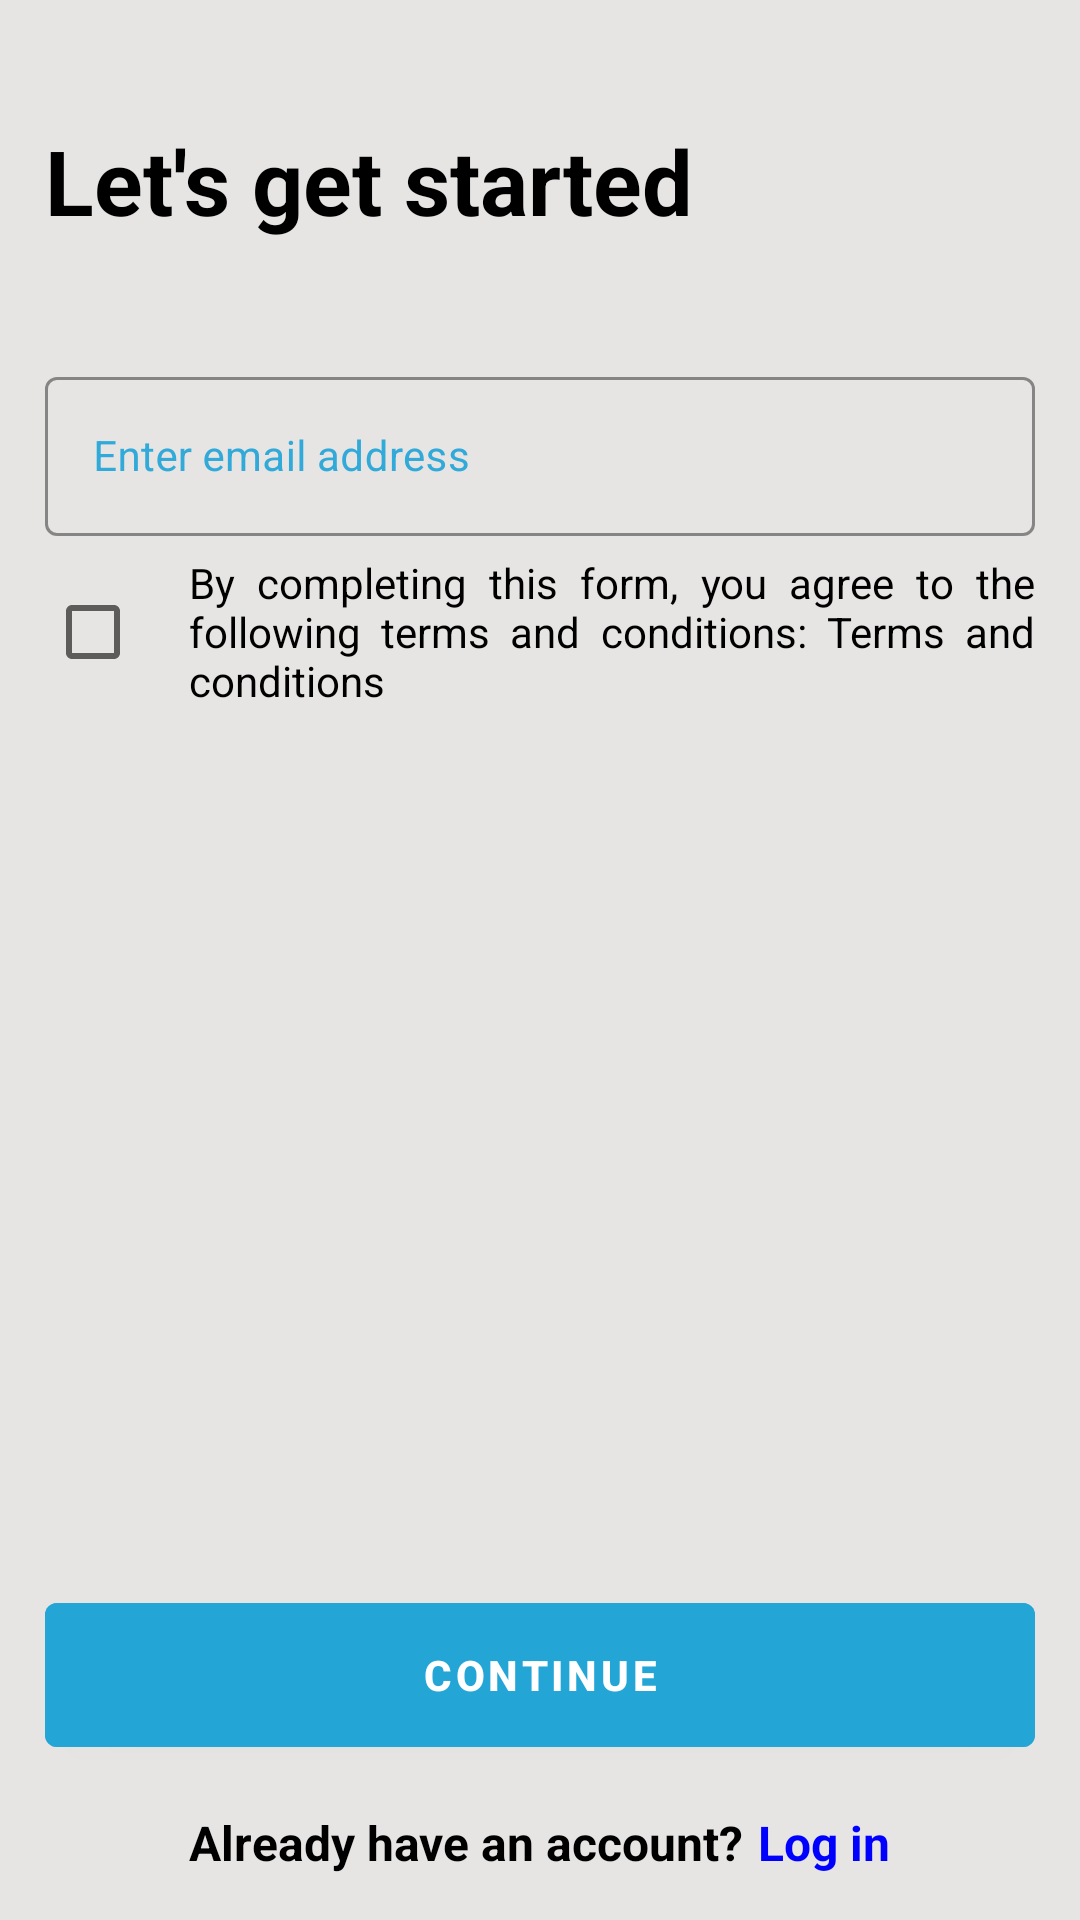

Android layout source for this screen:
<!-- AndroidManifest.xml: application theme Theme.PasswordManager -->
<!-- res/layout/activity_register.xml -->
<?xml version="1.0" encoding="utf-8"?>
<RelativeLayout xmlns:android="http://schemas.android.com/apk/res/android"
    xmlns:app="http://schemas.android.com/apk/res-auto"
    xmlns:tools="http://schemas.android.com/tools"
    android:layout_width="match_parent"
    android:layout_height="match_parent"
    android:paddingLeft="15dp"
    android:paddingRight="15dp"
    android:paddingBottom="15dp"
    android:paddingTop="20dp"
    android:theme="@style/Theme.PasswordManager.Light"
    tools:context=".RegisterActivity"
    android:background="@color/background"
    >

    <LinearLayout
        android:layout_width="match_parent"
        android:layout_height="match_parent"
        android:orientation="vertical">

        <com.google.android.material.textview.MaterialTextView
            android:layout_width="match_parent"
            android:layout_height="wrap_content"
            android:text="@string/register"
            android:textColor="@color/black"
            android:textSize="30sp"
            android:textStyle="bold"
            android:paddingTop="20dp"/>

        <com.google.android.material.textfield.TextInputLayout
            android:id="@+id/reg_mail"
            style="@style/Widget.MaterialComponents.TextInputLayout.OutlinedBox"
            android:layout_height="wrap_content"
            android:layout_width="match_parent"
            android:textColorHint="@color/main"
            app:boxStrokeColor="@color/main"
            app:hintTextColor="@color/main"
            android:background="#00DFFFFF"
            android:paddingTop="40dp">

            <com.google.android.material.textfield.TextInputEditText
                android:id="@+id/reg_email"
                android:layout_width="match_parent"
                android:layout_height="wrap_content"
                android:minHeight="48dp"
                android:hint="@string/email"
                android:inputType="textEmailAddress"
                android:textColor="@color/black"
                android:textSize="14sp"/>
        </com.google.android.material.textfield.TextInputLayout>
        <LinearLayout
            android:layout_width="wrap_content"
            android:layout_height="wrap_content"
            android:orientation="horizontal">
            <CheckBox
                android:layout_width="match_parent"
                android:layout_height="wrap_content"
                android:id="@+id/PassTerms"
                android:paddingTop="20dp"
                android:paddingBottom="25dp" />
            <TextView
                android:id="@+id/terms_text"
                android:layout_width="match_parent"
                android:layout_height="wrap_content"
                android:layout_gravity="center_vertical"
                android:justificationMode="inter_word"
                android:textColor="@color/black"
                android:textSize="14sp"
                android:text="@string/terms"/>
        </LinearLayout>
    </LinearLayout>
    <LinearLayout
        android:layout_width="match_parent"
        android:layout_height="wrap_content"
        android:layout_alignParentBottom="true"
        android:orientation="vertical">

        <com.google.android.material.button.MaterialButton
            android:id="@+id/button_email_to_pass"
            android:layout_width="match_parent"
            android:layout_height="wrap_content"
            android:backgroundTint="@color/main"
            android:text="@string/continue_reg"
            android:textStyle="bold"
            android:height="60dp"
            android:textColor="@color/white" />
        <LinearLayout
            android:layout_width="match_parent"
            android:layout_height="wrap_content"
            android:gravity="center"
            android:paddingTop="15dp">

            <com.google.android.material.textview.MaterialTextView
                android:id="@+id/reg_text"
                android:layout_width="wrap_content"
                android:layout_height="wrap_content"
                android:text="@string/already_have_an_account"
                android:textColor="@color/black"
                android:textSize="16sp"
                android:textStyle="bold"
                android:layout_marginEnd="5dp"/>

            <com.google.android.material.textview.MaterialTextView
                android:id="@+id/log_in_reg"
                android:layout_width="wrap_content"
                android:layout_height="wrap_content"
                android:autoLink="all"
                android:linksClickable="true"
                android:textSize="16sp"
                android:text="@string/log_in"
                android:textColor="#0000FF"
                android:textStyle="bold" />
        </LinearLayout>
    </LinearLayout>

</RelativeLayout>
<!-- resources referenced by this layout -->
<resources>
  <color name="background">#e7e5e4</color>
  <color name="black">#FF000000</color>
  <color name="main">#EE23A5D7</color>
  <color name="white">#FFFFFFFF</color>
  <string name="already_have_an_account">Already have an account?</string>
  <string name="continue_reg">Continue</string>
  <string name="email">Enter email address</string>
  <string name="log_in">Log in</string>
  <string name="register">Let\'s get started</string>
  <string name="terms">By completing this form, you agree to the following terms and conditions: Terms and conditions</string>
  <style name="Theme.PasswordManager.Light" parent="Theme.MaterialComponents.Light">
          <item name="colorPrimary">@color/main</item>
          <item name="colorPrimaryVariant">@color/main</item>
          <item name="colorOnPrimary">@color/main</item>
          <item name="android:windowBackground">@color/background</item>
          
          <item name="colorSecondary">@color/main</item>
          <item name="colorSecondaryVariant">@color/main</item>
          <item name="colorOnSecondary">@color/main</item>
          <item name="android:statusBarColor">@color/main</item>
          <item name="android:textColorPrimary">@color/background</item>
          <item name="android:listDivider">@color/main</item>
          
      </style>
  <style name="Theme.PasswordManager" parent="Theme.MaterialComponents.Light.NoActionBar">
          
          <item name="colorPrimary">@color/main</item>
          <item name="colorPrimaryVariant">@color/main</item>
          <item name="colorOnPrimary">@color/main</item>
          <item name="android:windowBackground">@color/background</item>
          
          <item name="colorSecondary">@color/main</item>
          <item name="colorSecondaryVariant">@color/main</item>
          <item name="colorOnSecondary">@color/main</item>
          <item name="android:listDivider">@color/main</item>
          
          <item name="android:statusBarColor">@color/main</item>
      </style>
</resources>
